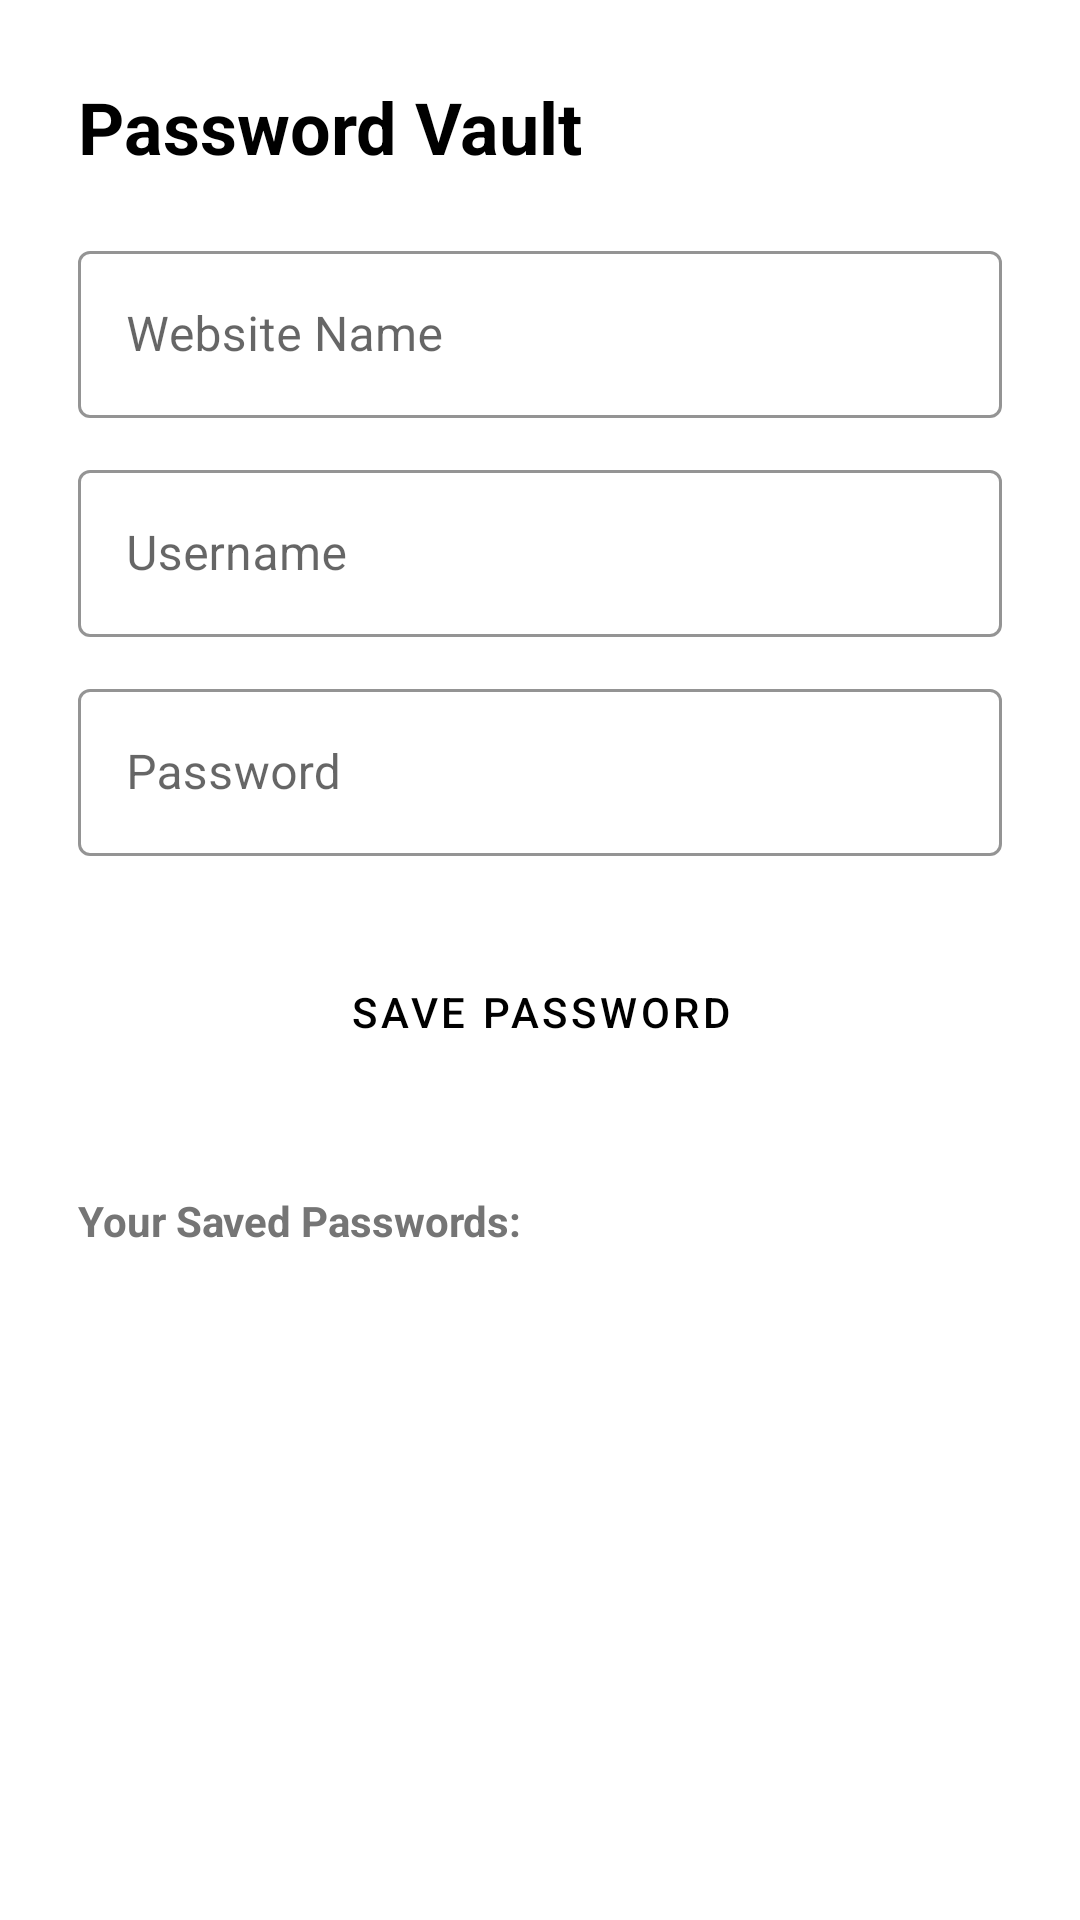

The Android layout XML behind this screen, and the referenced resources:
<!-- AndroidManifest.xml: application theme Theme.SecureSphere -->
<!-- res/layout/activity_password_manager.xml -->
<?xml version="1.0" encoding="utf-8"?>
<LinearLayout xmlns:android="http://schemas.android.com/apk/res/android"
    xmlns:app="http://schemas.android.com/apk/res-auto"
    android:layout_width="match_parent"
    android:layout_height="match_parent"
    android:orientation="vertical"
    android:padding="26dp"
    android:background="?attr/colorSurface">

    <TextView
        android:layout_width="wrap_content"
        android:layout_height="wrap_content"
        android:text="Password Vault"
        android:textSize="24sp"
        android:textStyle="bold"
        android:textColor="?attr/colorOnSurface"
        android:layout_marginBottom="20dp"/>

    <com.google.android.material.textfield.TextInputLayout
        style="@style/Widget.MaterialComponents.TextInputLayout.OutlinedBox"
        android:layout_width="match_parent"
        android:layout_height="wrap_content"
        android:layout_marginBottom="12dp"
        app:hintTextColor="?attr/colorPrimary"
        app:boxStrokeColor="?attr/colorPrimary">
        <com.google.android.material.textfield.TextInputEditText
            android:id="@+id/etSiteName"
            android:layout_width="match_parent"
            android:layout_height="wrap_content"
            android:hint="Website Name"
            android:textColor="?attr/colorOnSurface"/>
    </com.google.android.material.textfield.TextInputLayout>

    <com.google.android.material.textfield.TextInputLayout
        style="@style/Widget.MaterialComponents.TextInputLayout.OutlinedBox"
        android:layout_width="match_parent"
        android:layout_height="wrap_content"
        android:layout_marginBottom="12dp"
        app:hintTextColor="?attr/colorPrimary"
        app:boxStrokeColor="?attr/colorPrimary">
        <com.google.android.material.textfield.TextInputEditText
            android:id="@+id/etUsername"
            android:layout_width="match_parent"
            android:layout_height="wrap_content"
            android:hint="Username"
            android:textColor="?attr/colorOnSurface"/>
    </com.google.android.material.textfield.TextInputLayout>

    <com.google.android.material.textfield.TextInputLayout
        style="@style/Widget.MaterialComponents.TextInputLayout.OutlinedBox"
        android:layout_width="match_parent"
        android:layout_height="wrap_content"
        android:layout_marginBottom="12dp"
        app:hintTextColor="?attr/colorPrimary"
        app:boxStrokeColor="?attr/colorPrimary">
        <com.google.android.material.textfield.TextInputEditText
            android:id="@+id/etPassword"
            android:layout_width="match_parent"
            android:layout_height="wrap_content"
            android:hint="Password"
            android:inputType="textPassword"
            android:textColor="?attr/colorOnSurface"/>
    </com.google.android.material.textfield.TextInputLayout>

    <Button
        android:id="@+id/btnSavePass"
        android:layout_width="match_parent"
        android:layout_height="60dp"
        android:text="Save Password"
        style="@style/Widget.MaterialComponents.Button"
        android:backgroundTint="?attr/colorPrimary"
        android:textColor="?attr/colorOnPrimary"
        android:layout_marginTop="10dp"/>

    <TextView
        android:layout_width="wrap_content"
        android:layout_height="wrap_content"
        android:text="Your Saved Passwords:"
        android:layout_marginTop="30dp"
        android:textStyle="bold"
        android:textColor="?attr/colorOnSurfaceVariant"/>

    <ListView
        android:id="@+id/listViewPasswords"
        android:layout_width="match_parent"
        android:layout_height="match_parent"
        android:layout_marginTop="10dp"
        android:divider="?attr/colorSurfaceVariant"
        android:dividerHeight="1dp"/>

</LinearLayout>
<!-- resources referenced by this layout -->
<resources>
  <style name="Theme.SecureSphere" parent="Theme.Material3.DayNight.NoActionBar">
          
          <item name="colorPrimary">@color/purple_200</item>
          <item name="colorPrimaryVariant">@color/purple_700</item>
          <item name="colorOnPrimary">@color/black</item>
  
          
          <item name="colorSurface">@color/white</item>
          <item name="colorOnSurface">@color/black</item>
  
          
          <item name="colorSurfaceVariant">#F5F5F5</item>
          <item name="colorOnSurfaceVariant">#757575</item>
          <item name="colorOutline">#BDBDBD</item>
          <item name="colorOutlineVariant">#E0E0E0</item>
  
          <item name="android:statusBarColor" tools:targetApi="l">?attr/colorPrimaryVariant</item>
      </style>
  <color name="purple_200">#FFBB86FC</color>
  <color name="purple_700">#FF3700B3</color>
  <color name="black">#FF000000</color>
  <color name="white">#FFFFFFFF</color>
</resources>
